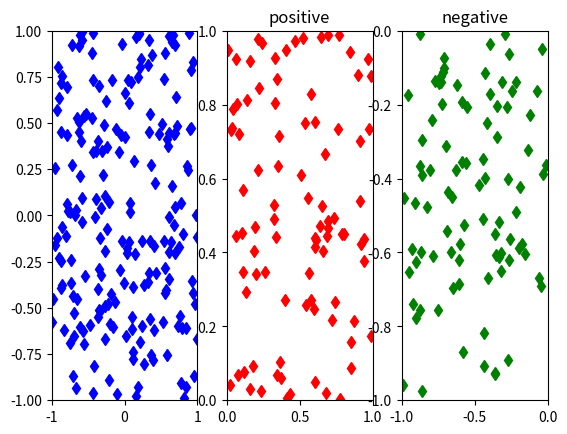

Source code (Python):
# import what you need
import numpy as np
import matplotlib.pyplot as plt
import scipy as sp

x = np.random.uniform(-1, 1, 200)
y = np.random.uniform(-1, 1, 200)

plt.subplot(1, 3, 1), plt.plot(x, y, 'bd')
plt.axis([-1, 1, -1, 1])


mySelection = (x > 0) & (y > 0)


def pos(array):
    return [a for a in array if a > 0] or None


def neg(array):
    return [a for a in array if a < 0] or None


positiveX = pos(x)[:90]
positiveY = pos(y)[:90]

negativeX = neg(x)[:90]
negativeY = neg(y)[:90]

plt.subplot(1, 3, 2), plt.plot(positiveX, positiveY, 'rd')
plt.axis([0, 1, 0, 1])
plt.title("positive")


plt.subplot(1, 3, 3), plt.plot(negativeX, negativeY, 'gd')
plt.axis([-1, 0, -1, 0])
plt.title("negative")
plt.show()
